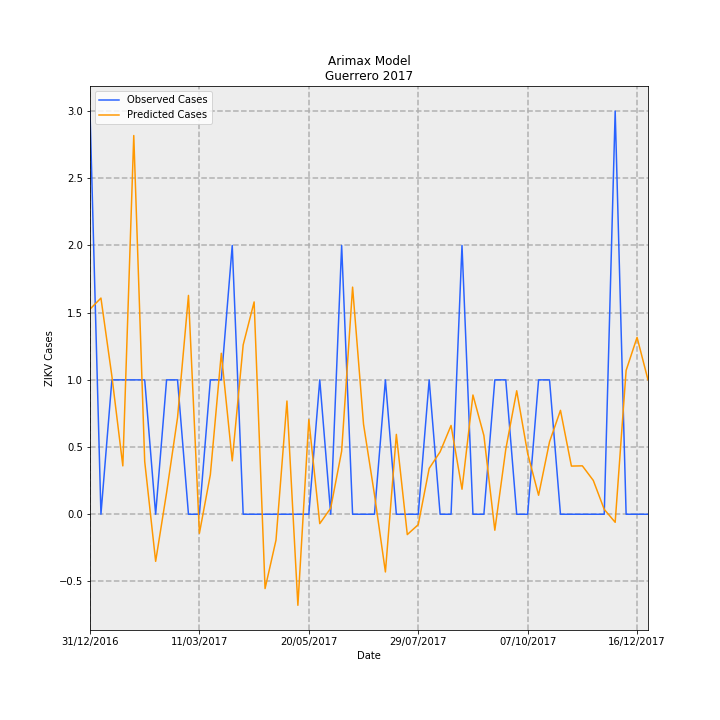

The table this chart was drawn from, first rows:
Date, predictions_incidence, observed_incidence, Predicted Cases, Observed Cases, error
31/12/2016, 0.04319, 0.08491, 1.526, 3.0, 1.474
07/01/2017, 0.04553, 0.0, 1.609, 0.0, -1.609
14/01/2017, 0.02908, 0.0283, 1.028, 1.0, -0.02761
21/01/2017, 0.01019, 0.0283, 0.3599, 1.0, 0.6401
28/01/2017, 0.07976, 0.0283, 2.818, 1.0, -1.818
04/02/2017, 0.01112, 0.0283, 0.3928, 1.0, 0.6072
11/02/2017, -0.009918, 0.0, -0.3504, 0.0, 0.3504
18/02/2017, 0.004558, 0.0283, 0.1611, 1.0, 0.8389
25/02/2017, 0.02033, 0.0283, 0.7185, 1.0, 0.2815
04/03/2017, 0.04609, 0.0, 1.628, 0.0, -1.628
11/03/2017, -0.004002, 0.0, -0.1414, 0.0, 0.1414
18/03/2017, 0.008342, 0.0283, 0.2947, 1.0, 0.7053
25/03/2017, 0.0339, 0.0283, 1.198, 1.0, -0.1979
01/04/2017, 0.01124, 0.05661, 0.3973, 2.0, 1.603
08/04/2017, 0.03567, 0.0, 1.26, 0.0, -1.26
15/04/2017, 0.04472, 0.0, 1.58, 0.0, -1.58
22/04/2017, -0.01565, 0.0, -0.5531, 0.0, 0.5531
29/04/2017, -0.005446, 0.0, -0.1924, 0.0, 0.1924
06/05/2017, 0.02385, 0.0, 0.8427, 0.0, -0.8427
13/05/2017, -0.01917, 0.0, -0.6775, 0.0, 0.6775
20/05/2017, 0.01992, 0.0, 0.7039, 0.0, -0.7039
27/05/2017, -0.001975, 0.0283, -0.06979, 1.0, 1.07
03/06/2017, 0.001289, 0.0, 0.04554, 0.0, -0.04554
10/06/2017, 0.01328, 0.05661, 0.4694, 2.0, 1.531
17/06/2017, 0.04784, 0.0, 1.69, 0.0, -1.69
24/06/2017, 0.01897, 0.0, 0.6701, 0.0, -0.6701
01/07/2017, 0.004116, 0.0, 0.1454, 0.0, -0.1454
08/07/2017, -0.01215, 0.0283, -0.4294, 1.0, 1.429
15/07/2017, 0.01682, 0.0, 0.5944, 0.0, -0.5944
22/07/2017, -0.004282, 0.0, -0.1513, 0.0, 0.1513
29/07/2017, -0.002193, 0.0, -0.07747, 0.0, 0.07747
05/08/2017, 0.009654, 0.0283, 0.3411, 1.0, 0.6589
12/08/2017, 0.01315, 0.0, 0.4645, 0.0, -0.4645
19/08/2017, 0.0187, 0.0, 0.6607, 0.0, -0.6607
26/08/2017, 0.005271, 0.05661, 0.1862, 2.0, 1.814
02/09/2017, 0.02512, 0.0, 0.8874, 0.0, -0.8874
09/09/2017, 0.01659, 0.0, 0.586, 0.0, -0.586
16/09/2017, -0.003364, 0.0283, -0.1189, 1.0, 1.119
23/09/2017, 0.01366, 0.0283, 0.4826, 1.0, 0.5174
30/09/2017, 0.02601, 0.0, 0.9189, 0.0, -0.9189
07/10/2017, 0.01281, 0.0, 0.4525, 0.0, -0.4525
14/10/2017, 0.004, 0.0283, 0.1413, 1.0, 0.8587
21/10/2017, 0.01525, 0.0283, 0.539, 1.0, 0.461
28/10/2017, 0.02189, 0.0, 0.7733, 0.0, -0.7733
04/11/2017, 0.01014, 0.0, 0.3584, 0.0, -0.3584
11/11/2017, 0.0102, 0.0, 0.3602, 0.0, -0.3602
18/11/2017, 0.007122, 0.0, 0.2516, 0.0, -0.2516
25/11/2017, 0.001032, 0.0, 0.03646, 0.0, -0.03646
02/12/2017, -0.001695, 0.08491, -0.05989, 3.0, 3.06
09/12/2017, 0.03029, 0.0, 1.07, 0.0, -1.07
16/12/2017, 0.03725, 0.0, 1.316, 0.0, -1.316
23/12/2017, 0.0283, 0.0, 1, 0.0, -1
